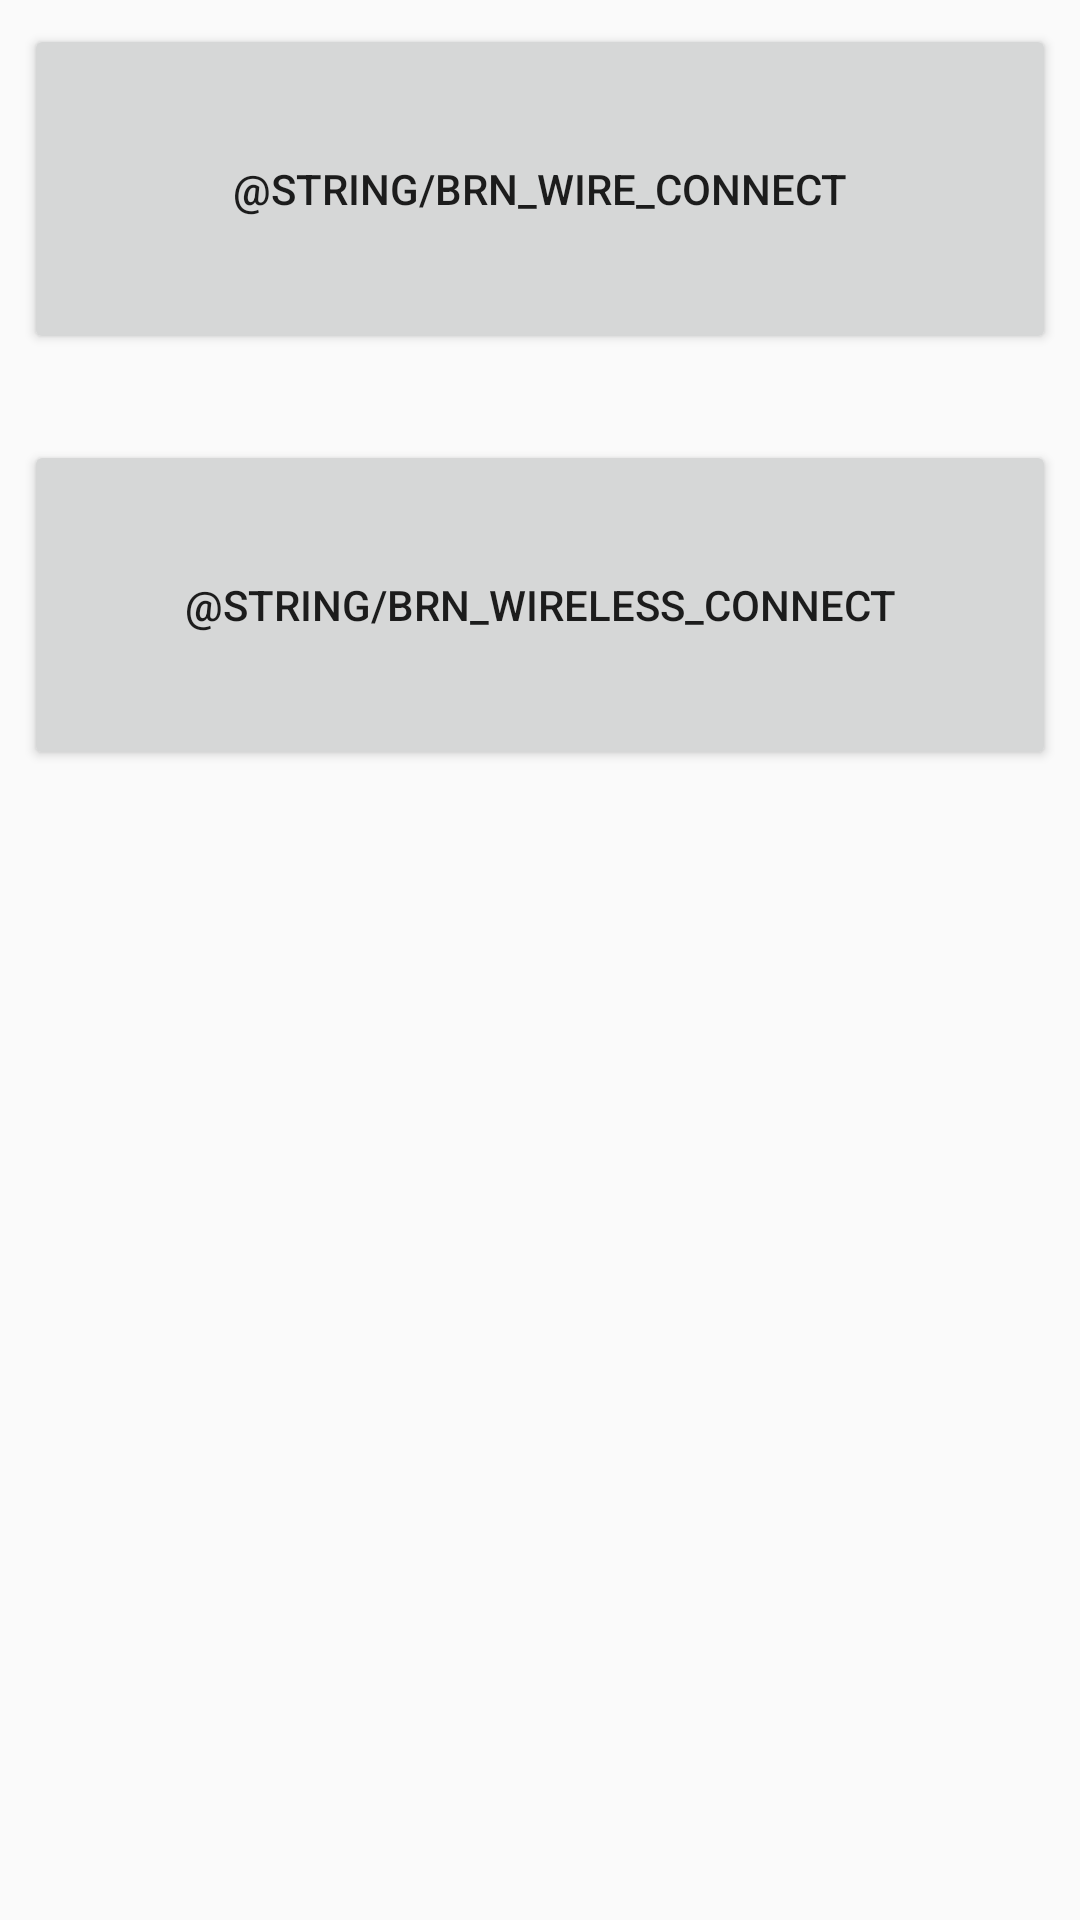

Here is an Android app screen rendered from its layout file. Give the layout XML and the strings, colors and styles it references.
<!-- AndroidManifest.xml: application theme AppTheme -->
<!-- res/layout/init_select_page.xml -->
<?xml version="1.0" encoding="utf-8"?>
<android.support.constraint.ConstraintLayout
    xmlns:android="http://schemas.android.com/apk/res/android"
    xmlns:app="http://schemas.android.com/apk/res-auto"
    xmlns:tools="http://schemas.android.com/tools"
    android:layout_width="match_parent"
    android:layout_height="match_parent">

    <Button
        android:id="@+id/btn_wire"
        android:layout_width="0dp"
        android:layout_height="110dp"
        android:layout_marginEnd="8dp"
        android:layout_marginStart="8dp"
        android:layout_marginTop="8dp"
        android:text="@string/brn_wire_connect"
        app:layout_constraintEnd_toEndOf="parent"
        app:layout_constraintStart_toStartOf="parent"
        app:layout_constraintTop_toTopOf="parent" />

    <Button
        android:id="@+id/btn_wireless"
        android:layout_width="0dp"
        android:layout_height="110dp"
        android:layout_marginBottom="8dp"
        android:layout_marginEnd="8dp"
        android:layout_marginStart="8dp"
        android:layout_marginTop="8dp"
        android:text="@string/brn_wireless_connect"
        app:layout_constraintBottom_toBottomOf="parent"
        app:layout_constraintEnd_toEndOf="parent"
        app:layout_constraintHorizontal_bias="0.031"
        app:layout_constraintStart_toStartOf="parent"
        app:layout_constraintTop_toBottomOf="@+id/btn_wire"
        app:layout_constraintVertical_bias="0.052" />
</android.support.constraint.ConstraintLayout>
<!-- resources referenced by this layout -->
<resources>
  <style name="AppTheme" parent="Theme.AppCompat.Light.DarkActionBar">
          
          <item name="colorPrimary">@color/colorPrimary</item>
          <item name="colorPrimaryDark">@color/colorPrimaryDark</item>
          <item name="colorAccent">@color/colorAccent</item>
      </style>
  <color name="colorPrimary">#3F51B5</color>
  <color name="colorPrimaryDark">#303F9F</color>
  <color name="colorAccent">#FF4081</color>
</resources>
